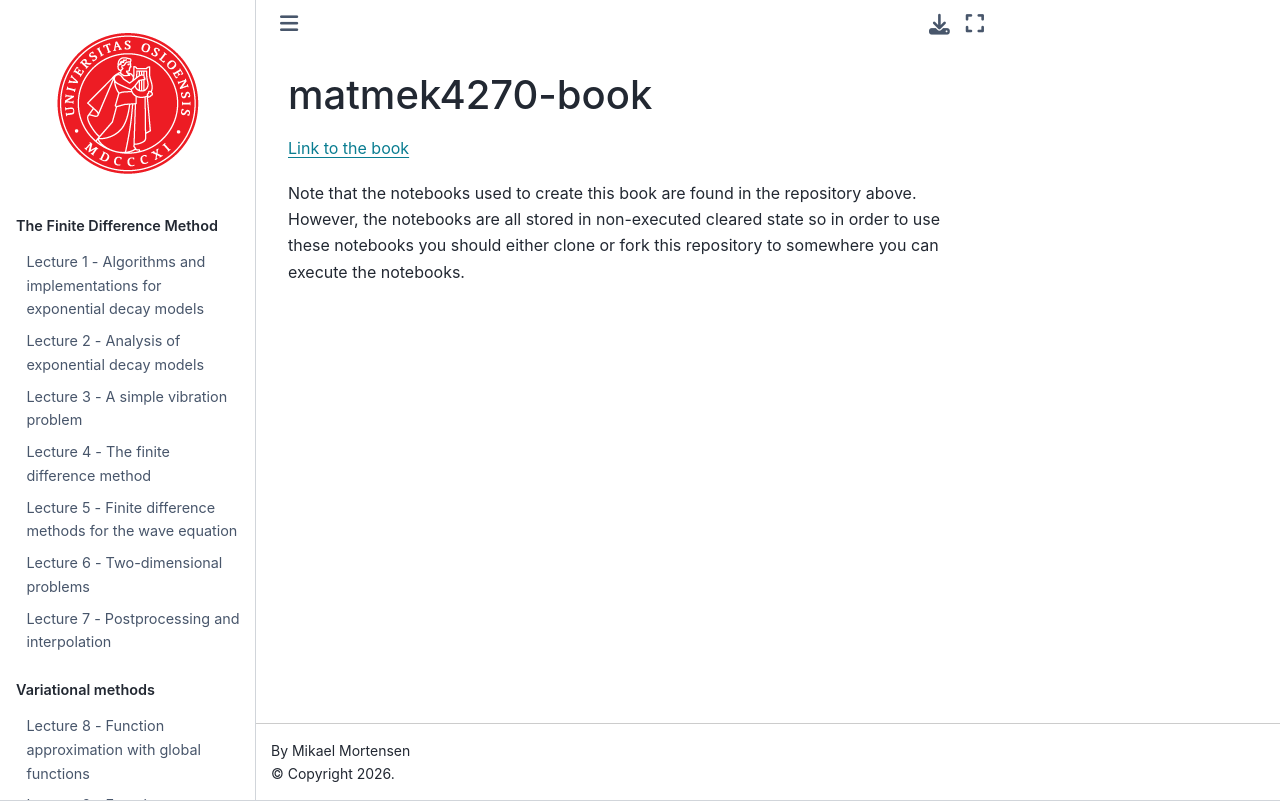

repository: MATMEK-4270/matmek4270-book · page: README.html · generator: jekyll

# matmek4270-book

[Link to the book](https://matmek-4270.github.io/matmek4270-book/intro.html)

Note that the notebooks used to create this book are found in the repository above. However, the notebooks are all stored in non-executed cleared state so in order to use these notebooks you should either clone or fork this repository to somewhere you can execute the notebooks.
